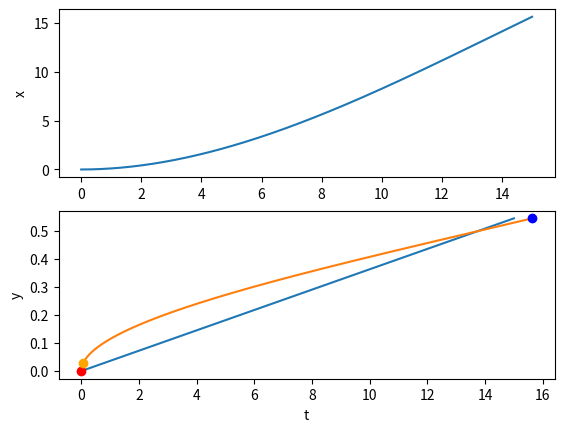

This chart was generated by the following Python code:
import numpy as np
from scipy.integrate import solve_ivp
import matplotlib.pyplot as plt
#Mass small, so d2/dtstar2 terms much smaller than other terms so can discount them
#Trial for modelling - using random numbers for now
# L = 10
# h = 5
# Fmagx = 10
# Fmagy = 10
# mu = 20
# a = 15
# U0 = 25


#more realistic values:
#artery
# L = 1e-1 # from giles paper
# h = 3e-3 # from giles paper
# Fmagx = 1e-7 #need to check
# Fmagy = 1e-7 #need to check
# mu = 3e-3 # from giles paper
# a = 2.5e-9
# U0 = 1e-1 # from giles paper

L = 600e-6
h = 30e-6
Fmagx = 1e-7
Fmagy = 1e-7
mu = 4.5e-3
a = 25e-4
U0 = 0.26

#To match mago2 file:
# L = 5e-2
# h = 25e-3
# Fmagx = 1e-6
# Fmagy = 1e-6
# mu = 3e-3
# a = 400e-9
# U0 = 2e-4

def rhs(t, q, L, Fmagx, Fmagy, mu, a, h, U0):
    """
    Function to generate the RHS of the initial value ODE system to solve

    Parameters
    ----------
    t : array
        the values of time over which to solve the IVP
    q : array
        the vector [Xstar, Ystar]
    L : float
        length of vessel
    Fmagx : float
        magnetic force on particle in x direction
    Fmagy : float
        magnetic force on particle in y direction
    mu : float
        fluid viscosity
    a : float
        particle radius
    h : float
        height of vessel
    U0 : float
        average velocity along the channel

    Returns
    -------
    dqdtstar : array
        right hand side of the system which is needed to pass into solve_ivp

    """
    #Initialise the vector dqdtstar as having the same size as q but entries are 0
    dqdtstar = np.zeros_like(q)
    #Unpack the vector q
    Xstar = q[0]
    Ystar = q[1]
    #Assign values of dqdtstar
    dqdtstar[0] = Fmagx/(6 * np.pi * mu * a * U0) + 6 * Ystar * (1 - Ystar)
    dqdtstar[1] = L * Fmagy / (6 * np.pi * mu * a * h * U0)
    #return RHS of the system
    return dqdtstar

#Define values of time over which to solve the ODE
tvals = np.linspace(0, 15, 1000)

#Solve the IVP 
sol = solve_ivp(fun=rhs, t_span=[tvals[0], tvals[-1]], y0=[0,0], t_eval=tvals, args=(L, Fmagx, Fmagy, mu, a, h, U0,))

#sol.y[0] is x pos at each of the tvals points, sol.y[1] is y pos at each of the tvals points
xsol = sol.y[0]
ysol = sol.y[1]


plt.subplot(2,1,1)
plt.plot(tvals, xsol)
plt.ylabel('x')
plt.subplot(2,1,2)
plt.plot(tvals, ysol)
plt.ylabel('y')
plt.xlabel('t')
plt.show()

plt.plot(xsol, ysol)
# plt.plot(sol.y[0], sol.y[1])
#Plotting start and end points to see what's going on 
plt.plot(sol.y[0,0],sol.y[1,0], marker="o", color='red')
plt.plot(sol.y[0,50],sol.y[1,50], marker="o", color='orange')
plt.plot(sol.y[0,-1],sol.y[1,-1], marker="o", color='blue')
# print(sol.y_events)
plt.show()


# plt.plot(xsol, ysol)
# # plt.plot(sol.y[0], sol.y[1])
# #Plotting start and end points to see what's going on 
# plt.plot(sol.y[0,0],sol.y[1,0], marker="o", color='red')
# plt.plot(sol.y[0,50],sol.y[1,50], marker="o", color='orange')
# plt.plot(sol.y[0,-1],sol.y[1,-1], marker="o", color='blue')
# # print(sol.y_events)
# plt.ylim(0,0.02)
# plt.show()